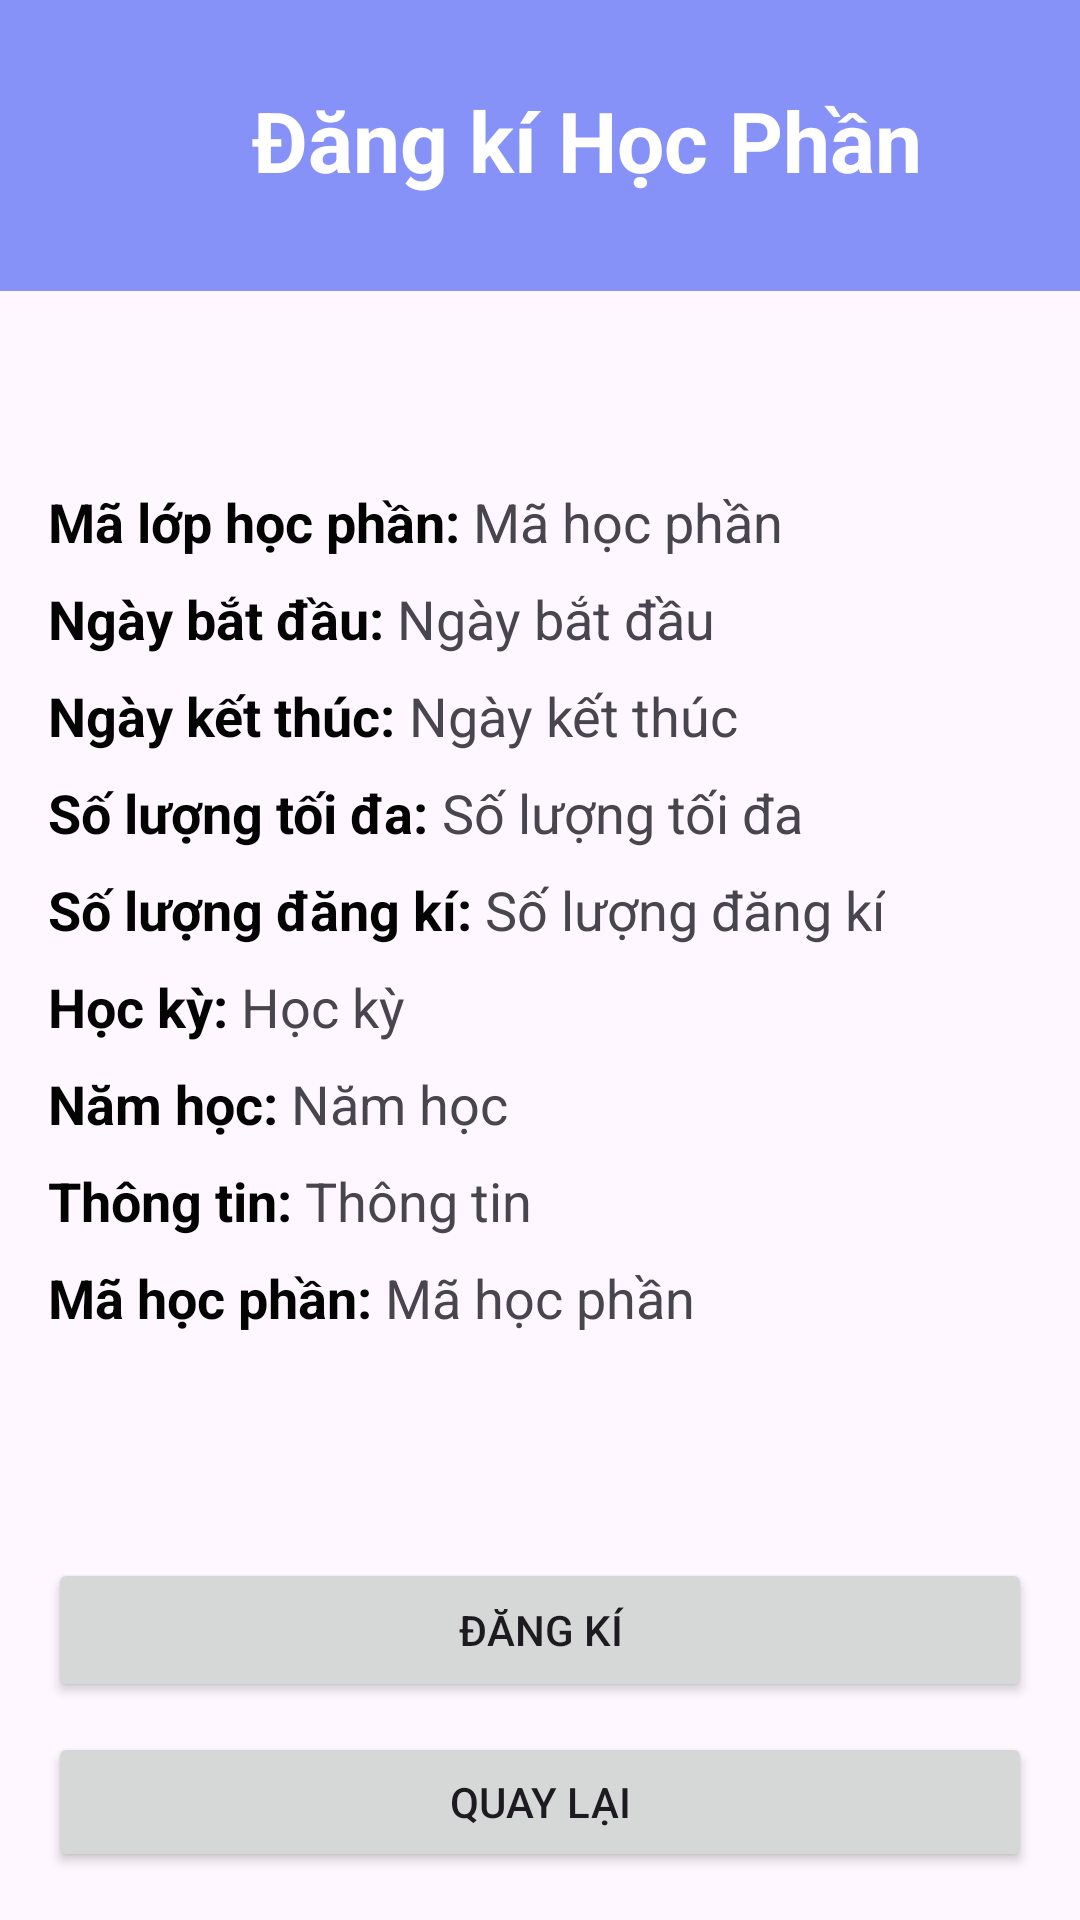

Layout XML and referenced resources for this Android screen:
<!-- AndroidManifest.xml: application theme Theme.QLSV -->
<!-- res/layout/activity_dangki_hocphan.xml -->
<?xml version="1.0" encoding="utf-8"?>
<androidx.constraintlayout.widget.ConstraintLayout
    xmlns:android="http://schemas.android.com/apk/res/android"
    xmlns:app="http://schemas.android.com/apk/res-auto"
    xmlns:tools="http://schemas.android.com/tools"
    android:layout_width="match_parent"
    android:layout_height="match_parent"
    tools:context="DashSinhVien.DangkiHocphanActivity">

    <LinearLayout
        android:id="@+id/linearLayout"
        android:layout_width="0dp"
        android:layout_height="97dp"
        android:background="@color/lavender"
        android:orientation="vertical"
        app:layout_constraintEnd_toEndOf="parent"
        app:layout_constraintStart_toStartOf="parent"
        app:layout_constraintTop_toTopOf="parent">

        <TextView
            android:layout_width="wrap_content"
            android:layout_height="wrap_content"
            android:layout_marginLeft="84dp"
            android:layout_marginTop="28dp"
            android:text="Đăng kí Học Phần"
            android:textColor="@color/white"
            android:textSize="28dp"
            android:textStyle="bold" />
    </LinearLayout>

    <LinearLayout
        android:layout_width="match_parent"
        android:layout_height="match_parent"
        android:layout_marginTop="287px"
        android:orientation="vertical"
        android:padding="16dp">

        <LinearLayout
            android:layout_width="match_parent"
            android:layout_height="wrap_content"
            android:orientation="horizontal"
            android:layout_marginTop="50dp"
            android:layout_marginBottom="8dp">

            <TextView
                android:id="@+id/labelMahp"
                android:layout_width="wrap_content"
                android:layout_height="wrap_content"
                android:text="Mã lớp học phần: "
                android:textColor="#040303"
                android:textSize="18sp"
                android:textStyle="bold" />

            <TextView
                android:id="@+id/mahp_sua"
                android:layout_width="wrap_content"
                android:layout_height="wrap_content"
                android:text="Mã học phần"
                android:textSize="18sp" />
        </LinearLayout>

        <LinearLayout
            android:layout_width="match_parent"
            android:layout_height="wrap_content"
            android:orientation="horizontal"
            android:layout_marginBottom="8dp">

            <TextView
                android:id="@+id/labelNgaybd"
                android:layout_width="wrap_content"
                android:layout_height="wrap_content"
                android:text="Ngày bắt đầu: "
                android:textColor="#040303"
                android:textSize="18sp"
                android:textStyle="bold" />

            <TextView
                android:id="@+id/ngaybd_sua"
                android:layout_width="wrap_content"
                android:layout_height="wrap_content"
                android:text="Ngày bắt đầu"
                android:textSize="18sp" />
        </LinearLayout>

        <LinearLayout
            android:layout_width="match_parent"
            android:layout_height="wrap_content"
            android:orientation="horizontal"
            android:layout_marginBottom="8dp">

            <TextView
                android:id="@+id/labelNgaykt"
                android:layout_width="wrap_content"
                android:layout_height="wrap_content"
                android:text="Ngày kết thúc: "
                android:textColor="#040303"
                android:textSize="18sp"
                android:textStyle="bold" />

            <TextView
                android:id="@+id/ngaykt_sua"
                android:layout_width="wrap_content"
                android:layout_height="wrap_content"
                android:text="Ngày kết thúc"
                android:textSize="18sp" />
        </LinearLayout>

        <LinearLayout
            android:layout_width="match_parent"
            android:layout_height="wrap_content"
            android:orientation="horizontal"
            android:layout_marginBottom="8dp">

            <TextView
                android:id="@+id/labelSlmax"
                android:layout_width="wrap_content"
                android:layout_height="wrap_content"
                android:text="Số lượng tối đa: "
                android:textColor="#040303"
                android:textSize="18sp"
                android:textStyle="bold" />

            <TextView
                android:id="@+id/slmax_sua"
                android:layout_width="wrap_content"
                android:layout_height="wrap_content"
                android:text="Số lượng tối đa"
                android:textSize="18sp" />
        </LinearLayout>

        <LinearLayout
            android:layout_width="match_parent"
            android:layout_height="wrap_content"
            android:orientation="horizontal"
            android:layout_marginBottom="8dp">

            <TextView
                android:id="@+id/labelSldk"
                android:layout_width="wrap_content"
                android:layout_height="wrap_content"
                android:text="Số lượng đăng kí: "
                android:textColor="#040303"
                android:textSize="18sp"
                android:textStyle="bold" />

            <TextView
                android:id="@+id/sldk_sua"
                android:layout_width="wrap_content"
                android:layout_height="wrap_content"
                android:text="Số lượng đăng kí"
                android:textSize="18sp" />
        </LinearLayout>

        <LinearLayout
            android:layout_width="match_parent"
            android:layout_height="wrap_content"
            android:orientation="horizontal"
            android:layout_marginBottom="8dp">

            <TextView
                android:id="@+id/labelHocky"
                android:layout_width="wrap_content"
                android:layout_height="wrap_content"
                android:text="Học kỳ: "
                android:textColor="#040303"
                android:textSize="18sp"
                android:textStyle="bold" />

            <TextView
                android:id="@+id/hocky_sua"
                android:layout_width="wrap_content"
                android:layout_height="wrap_content"
                android:text="Học kỳ"
                android:textSize="18sp" />
        </LinearLayout>

        <LinearLayout
            android:layout_width="match_parent"
            android:layout_height="wrap_content"
            android:orientation="horizontal"
            android:layout_marginBottom="8dp">

            <TextView
                android:id="@+id/labelNamhoc"
                android:layout_width="wrap_content"
                android:layout_height="wrap_content"
                android:text="Năm học: "
                android:textColor="#040303"
                android:textSize="18sp"
                android:textStyle="bold" />

            <TextView
                android:id="@+id/namhoc_sua"
                android:layout_width="wrap_content"
                android:layout_height="wrap_content"
                android:text="Năm học"
                android:textSize="18sp" />
        </LinearLayout>

        <LinearLayout
            android:layout_width="match_parent"
            android:layout_height="wrap_content"
            android:orientation="horizontal"
            android:layout_marginBottom="8dp">

            <TextView
                android:id="@+id/labelThongtin"
                android:layout_width="wrap_content"
                android:layout_height="wrap_content"
                android:text="Thông tin: "
                android:textColor="#040303"
                android:textSize="18sp"
                android:textStyle="bold" />

            <TextView
                android:id="@+id/thongtin_sua"
                android:layout_width="wrap_content"
                android:layout_height="wrap_content"
                android:text="Thông tin"
                android:textSize="18sp" />
        </LinearLayout>

        <LinearLayout
            android:layout_width="match_parent"
            android:layout_height="wrap_content"
            android:orientation="horizontal"
            android:layout_marginBottom="8dp">

            <TextView
                android:id="@+id/labelMahocphan"
                android:layout_width="wrap_content"
                android:layout_height="wrap_content"
                android:text="Mã học phần: "
                android:textColor="#040303"
                android:textSize="18sp"
                android:textStyle="bold" />

            <TextView
                android:id="@+id/mahocphan_sua"
                android:layout_width="wrap_content"
                android:layout_height="wrap_content"
                android:text="Mã học phần"
                android:textSize="18sp" />
        </LinearLayout>

        <Button
            android:id="@+id/dk_hp"
            android:layout_width="match_parent"
            android:layout_height="wrap_content"
            android:layout_marginTop="200px"
            android:text="Đăng kí" />

        <Button
            android:id="@+id/back3"
            android:layout_width="match_parent"
            android:layout_height="wrap_content"
            android:layout_marginTop="30px"
            android:text="Quay lại" />
    </LinearLayout>
</androidx.constraintlayout.widget.ConstraintLayout>
<!-- resources referenced by this layout -->
<resources>
  <color name="lavender">#8692f7</color>
  <color name="white">#FFFFFFFF</color>
  <style name="Theme.QLSV" parent="Theme.Material3.DayNight.NoActionBar">
          
          <item name="colorPrimary">@color/lavender</item>
          <item name="colorPrimaryVariant">@color/lavender</item>
          <item name="colorOnPrimary">@color/white</item>
          
          <item name="colorSecondary">@color/teal_200</item>
          <item name="colorSecondaryVariant">@color/teal_700</item>
          <item name="colorOnSecondary">@color/black</item>
          
          <item name="android:statusBarColor">?attr/colorPrimaryVariant</item>
          
      </style>
  <color name="teal_200">#FF03DAC5</color>
  <color name="teal_700">#FF018786</color>
  <color name="black">#FF000000</color>
</resources>
